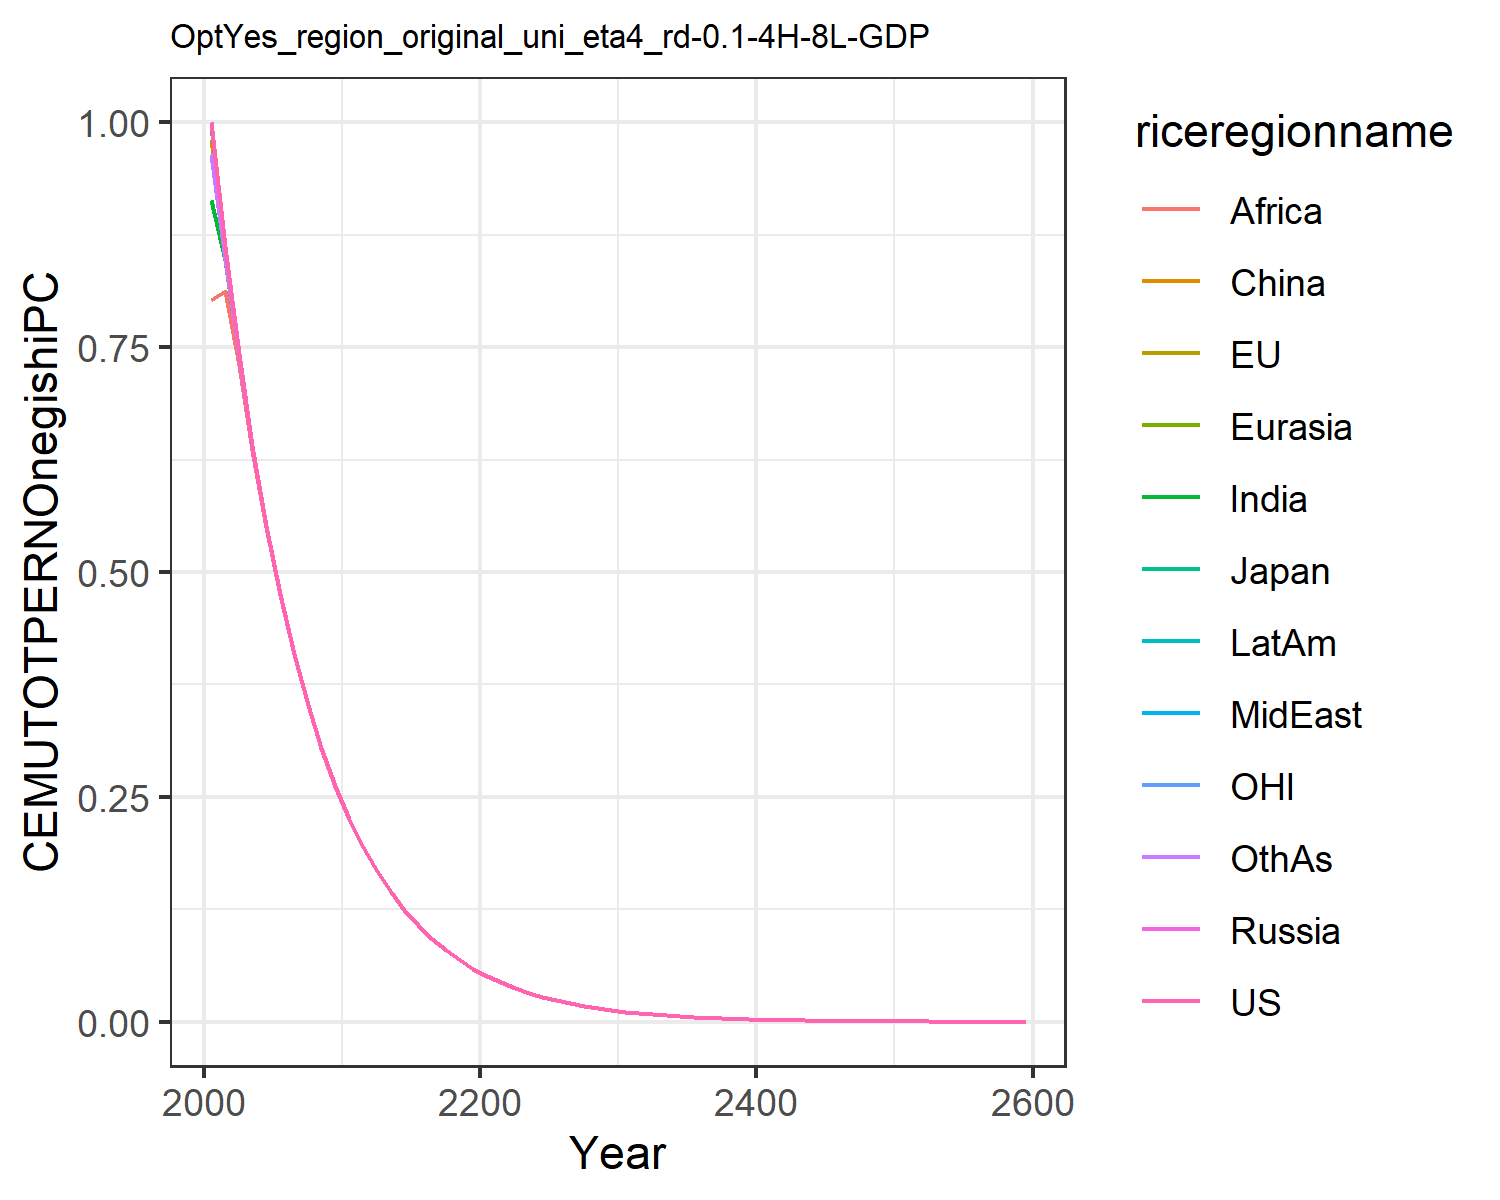

The file beside this chart, header and first rows:
0.9999917227270354, 0.999968359549007, 0.9999803137195291, 0.999621617155296, 0.995382525611273, 0.9815605313557798, 0.9130232246230839, 0.998630119732969, 0.8026701221947949, 0.9986439665168944, 0.9999763595496088, 0.9648088187164675
0.8617, 0.8616, 0.8617, 0.8615, 0.8598, 0.8607, 0.8466, 0.8612, 0.8125, 0.8612, 0.8617, 0.8483
0.7425, 0.7425, 0.7425, 0.7424, 0.7419, 0.7421, 0.7385, 0.7423, 0.7301, 0.7423, 0.7425, 0.7391
0.6398, 0.6398, 0.6398, 0.6397, 0.6396, 0.6396, 0.6385, 0.6397, 0.6361, 0.6397, 0.6398, 0.6387
0.5513, 0.5513, 0.5513, 0.5513, 0.5512, 0.5512, 0.5508, 0.5512, 0.5501, 0.5512, 0.5513, 0.5509
0.475, 0.475, 0.475, 0.475, 0.475, 0.475, 0.4748, 0.475, 0.4746, 0.475, 0.475, 0.4749
0.4093, 0.4093, 0.4093, 0.4093, 0.4093, 0.4093, 0.4092, 0.4093, 0.4091, 0.4093, 0.4093, 0.4092
0.3527, 0.3527, 0.3527, 0.3527, 0.3527, 0.3527, 0.3526, 0.3527, 0.3526, 0.3527, 0.3527, 0.3527
0.3039, 0.3039, 0.3039, 0.3039, 0.3039, 0.3039, 0.3039, 0.3039, 0.3039, 0.3039, 0.3039, 0.3039
0.2619, 0.2619, 0.2619, 0.2619, 0.2619, 0.2619, 0.2618, 0.2619, 0.2618, 0.2619, 0.2619, 0.2618
0.2256, 0.2256, 0.2256, 0.2256, 0.2256, 0.2256, 0.2256, 0.2256, 0.2256, 0.2256, 0.2256, 0.2256
0.1944, 0.1944, 0.1944, 0.1944, 0.1944, 0.1944, 0.1944, 0.1944, 0.1944, 0.1944, 0.1944, 0.1944
0.1675, 0.1675, 0.1675, 0.1675, 0.1675, 0.1675, 0.1675, 0.1675, 0.1675, 0.1675, 0.1675, 0.1675
0.1443, 0.1443, 0.1443, 0.1443, 0.1443, 0.1443, 0.1443, 0.1443, 0.1443, 0.1443, 0.1443, 0.1443
0.1244, 0.1244, 0.1244, 0.1244, 0.1244, 0.1244, 0.1244, 0.1244, 0.1244, 0.1244, 0.1244, 0.1244
0.1072, 0.1072, 0.1072, 0.1072, 0.1072, 0.1072, 0.1072, 0.1072, 0.1072, 0.1072, 0.1072, 0.1072
0.09235, 0.09235, 0.09235, 0.09235, 0.09235, 0.09235, 0.09235, 0.09235, 0.09235, 0.09235, 0.09235, 0.09235
0.07957, 0.07957, 0.07957, 0.07957, 0.07957, 0.07957, 0.07957, 0.07957, 0.07957, 0.07957, 0.07957, 0.07957
0.06857, 0.06857, 0.06857, 0.06857, 0.06857, 0.06857, 0.06857, 0.06857, 0.06857, 0.06857, 0.06857, 0.06857
0.05908, 0.05908, 0.05908, 0.05908, 0.05908, 0.05908, 0.05908, 0.05908, 0.05908, 0.05908, 0.05908, 0.05908
0.05091, 0.05091, 0.05091, 0.05091, 0.05091, 0.05091, 0.05091, 0.05091, 0.05091, 0.05091, 0.05091, 0.05091
0.04387, 0.04387, 0.04387, 0.04387, 0.04387, 0.04387, 0.04387, 0.04387, 0.04387, 0.04387, 0.04387, 0.04387
0.0378, 0.0378, 0.0378, 0.0378, 0.0378, 0.0378, 0.0378, 0.0378, 0.0378, 0.0378, 0.0378, 0.0378
0.03257, 0.03257, 0.03257, 0.03257, 0.03257, 0.03257, 0.03257, 0.03257, 0.03257, 0.03257, 0.03257, 0.03257
0.02806, 0.02806, 0.02806, 0.02806, 0.02806, 0.02806, 0.02806, 0.02806, 0.02806, 0.02806, 0.02806, 0.02806
0.02418, 0.02418, 0.02418, 0.02418, 0.02418, 0.02418, 0.02418, 0.02418, 0.02418, 0.02418, 0.02418, 0.02418
0.02084, 0.02084, 0.02084, 0.02084, 0.02084, 0.02084, 0.02084, 0.02084, 0.02084, 0.02084, 0.02084, 0.02084
0.01795, 0.01795, 0.01795, 0.01795, 0.01795, 0.01795, 0.01795, 0.01795, 0.01795, 0.01795, 0.01795, 0.01795
0.01547, 0.01547, 0.01547, 0.01547, 0.01547, 0.01547, 0.01547, 0.01547, 0.01547, 0.01547, 0.01547, 0.01547
0.01333, 0.01333, 0.01333, 0.01333, 0.01333, 0.01333, 0.01333, 0.01333, 0.01333, 0.01333, 0.01333, 0.01333
0.01149, 0.01149, 0.01149, 0.01149, 0.01149, 0.01149, 0.01149, 0.01149, 0.01149, 0.01149, 0.01149, 0.01149
0.009898, 0.009898, 0.009898, 0.009898, 0.009898, 0.009898, 0.009898, 0.009898, 0.009898, 0.009898, 0.009898, 0.009898
0.008528, 0.008528, 0.008528, 0.008528, 0.008528, 0.008528, 0.008528, 0.008528, 0.008528, 0.008528, 0.008528, 0.008528
0.007349, 0.007349, 0.007349, 0.007349, 0.007349, 0.007349, 0.007349, 0.007349, 0.007349, 0.007349, 0.007349, 0.007349
0.006332, 0.006332, 0.006332, 0.006332, 0.006332, 0.006332, 0.006332, 0.006332, 0.006332, 0.006332, 0.006332, 0.006332
0.005456, 0.005456, 0.005456, 0.005456, 0.005456, 0.005456, 0.005456, 0.005456, 0.005456, 0.005456, 0.005456, 0.005456
0.004701, 0.004701, 0.004701, 0.004701, 0.004701, 0.004701, 0.004701, 0.004701, 0.004701, 0.004701, 0.004701, 0.004701
0.004051, 0.004051, 0.004051, 0.004051, 0.004051, 0.004051, 0.004051, 0.004051, 0.004051, 0.004051, 0.004051, 0.004051
0.003491, 0.003491, 0.003491, 0.003491, 0.003491, 0.003491, 0.003491, 0.003491, 0.003491, 0.003491, 0.003491, 0.003491
0.003008, 0.003008, 0.003008, 0.003008, 0.003008, 0.003008, 0.003008, 0.003008, 0.003008, 0.003008, 0.003008, 0.003008
0.002592, 0.002592, 0.002592, 0.002592, 0.002592, 0.002592, 0.002592, 0.002592, 0.002592, 0.002592, 0.002592, 0.002592
0.002233, 0.002233, 0.002233, 0.002233, 0.002233, 0.002233, 0.002233, 0.002233, 0.002233, 0.002233, 0.002233, 0.002233
0.001924, 0.001924, 0.001924, 0.001924, 0.001924, 0.001924, 0.001924, 0.001924, 0.001924, 0.001924, 0.001924, 0.001924
0.001658, 0.001658, 0.001658, 0.001658, 0.001658, 0.001658, 0.001658, 0.001658, 0.001658, 0.001658, 0.001658, 0.001658
0.001429, 0.001429, 0.001429, 0.001429, 0.001429, 0.001429, 0.001429, 0.001429, 0.001429, 0.001429, 0.001429, 0.001429
0.001231, 0.001231, 0.001231, 0.001231, 0.001231, 0.001231, 0.001231, 0.001231, 0.001231, 0.001231, 0.001231, 0.001231
0.001061, 0.001061, 0.001061, 0.001061, 0.001061, 0.001061, 0.001061, 0.001061, 0.001061, 0.001061, 0.001061, 0.001061
0.000914, 0.000914, 0.000914, 0.000914, 0.000914, 0.000914, 0.000914, 0.000914, 0.000914, 0.000914, 0.000914, 0.000914
0.0007876, 0.0007876, 0.0007876, 0.0007876, 0.0007876, 0.0007876, 0.0007876, 0.0007876, 0.0007876, 0.0007876, 0.0007876, 0.0007876
0.0006786, 0.0006786, 0.0006786, 0.0006786, 0.0006786, 0.0006786, 0.0006786, 0.0006786, 0.0006786, 0.0006786, 0.0006786, 0.0006786
0.0005848, 0.0005848, 0.0005848, 0.0005848, 0.0005848, 0.0005848, 0.0005848, 0.0005848, 0.0005848, 0.0005848, 0.0005848, 0.0005848
0.0005039, 0.0005039, 0.0005039, 0.0005039, 0.0005039, 0.0005039, 0.0005039, 0.0005039, 0.0005039, 0.0005039, 0.0005039, 0.0005039
0.0004342, 0.0004342, 0.0004342, 0.0004342, 0.0004342, 0.0004342, 0.0004342, 0.0004342, 0.0004342, 0.0004342, 0.0004342, 0.0004342
0.0003741, 0.0003741, 0.0003741, 0.0003741, 0.0003741, 0.0003741, 0.0003741, 0.0003741, 0.0003741, 0.0003741, 0.0003741, 0.0003741
0.0003224, 0.0003224, 0.0003224, 0.0003224, 0.0003224, 0.0003224, 0.0003224, 0.0003224, 0.0003224, 0.0003224, 0.0003224, 0.0003224
0.0002778, 0.0002778, 0.0002778, 0.0002778, 0.0002778, 0.0002778, 0.0002778, 0.0002778, 0.0002778, 0.0002778, 0.0002778, 0.0002778
0.0002393, 0.0002393, 0.0002393, 0.0002393, 0.0002393, 0.0002393, 0.0002393, 0.0002393, 0.0002393, 0.0002393, 0.0002393, 0.0002393
0.0002062, 0.0002062, 0.0002062, 0.0002062, 0.0002062, 0.0002062, 0.0002062, 0.0002062, 0.0002062, 0.0002062, 0.0002062, 0.0002062
0.0001777, 0.0001777, 0.0001777, 0.0001777, 0.0001777, 0.0001777, 0.0001777, 0.0001777, 0.0001777, 0.0001777, 0.0001777, 0.0001777
0.001107, 0.001107, 0.001107, 0.001107, 0.001107, 0.001107, 0.001107, 0.001107, 0.001107, 0.001107, 0.001107, 0.001107
